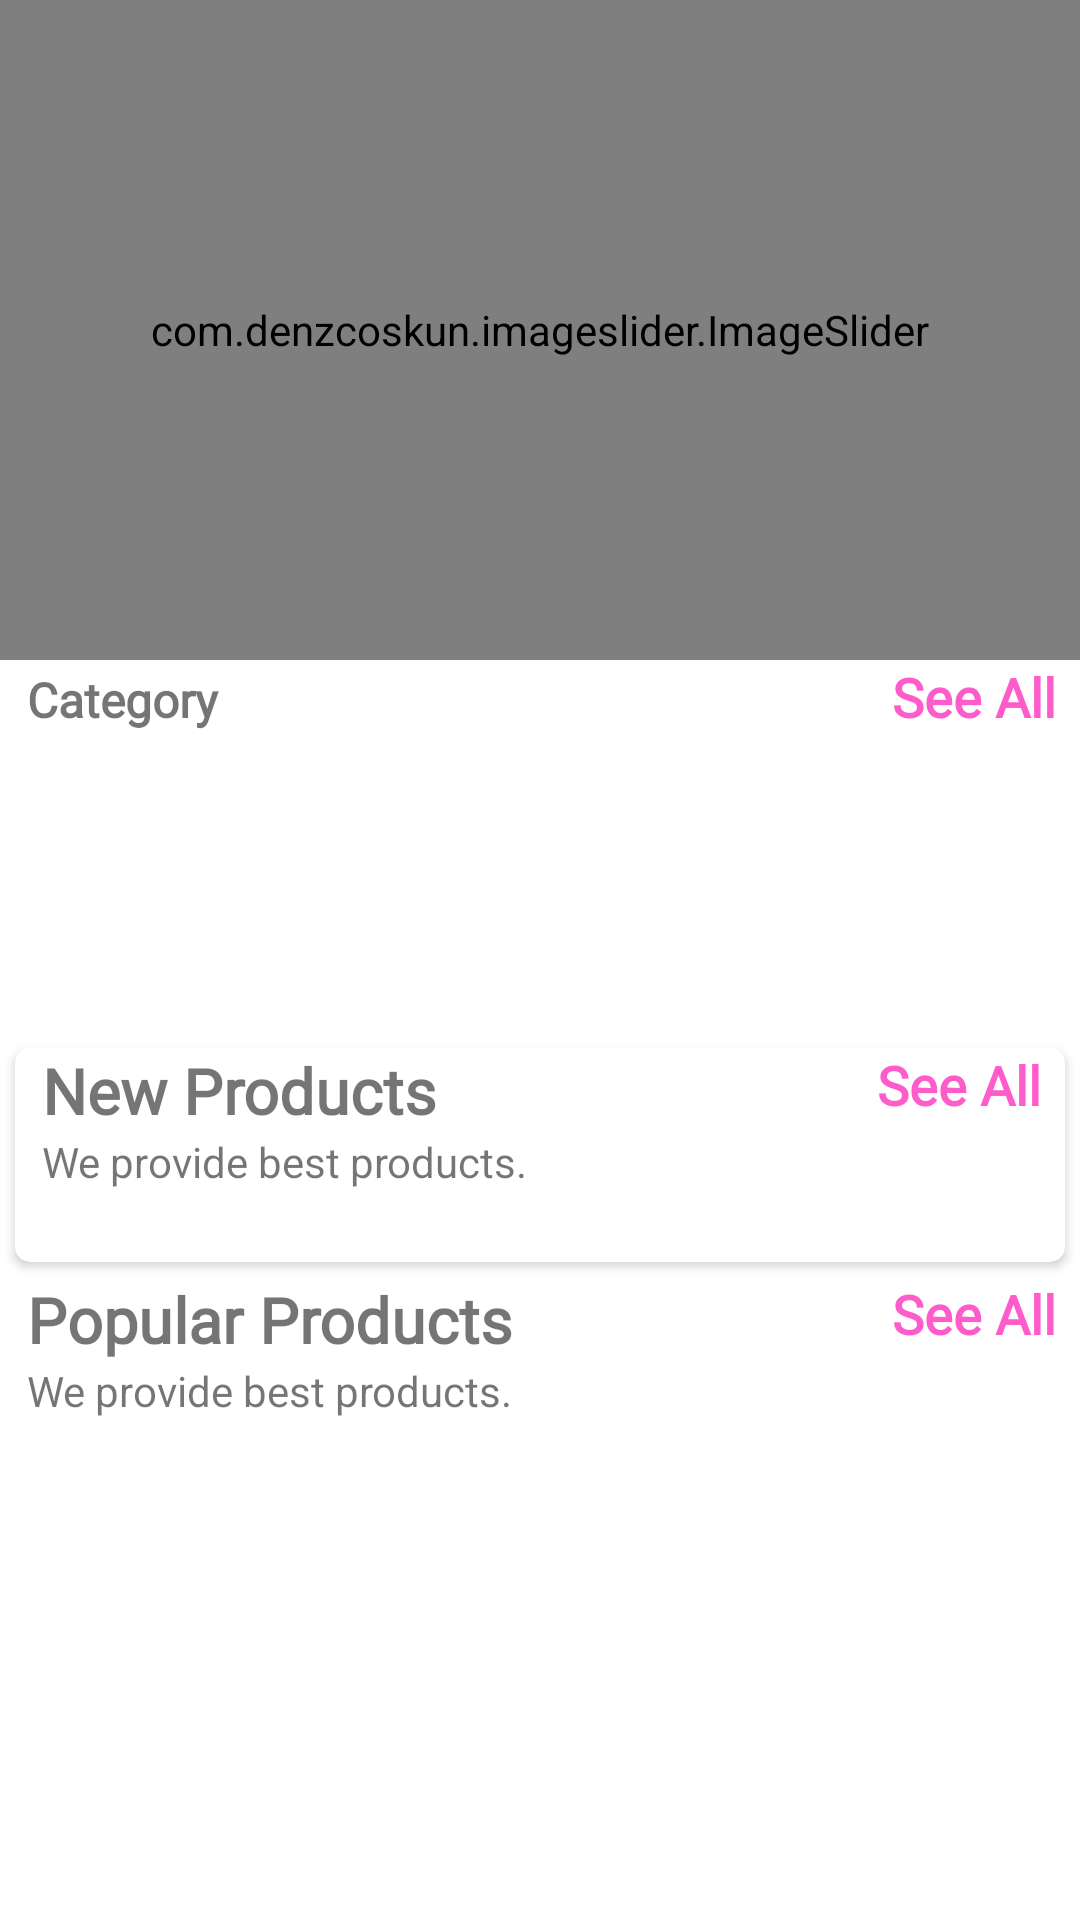

Layout XML and referenced resources for this Android screen:
<!-- AndroidManifest.xml: application theme Theme.WILfashionPage -->
<!-- res/layout/fragment_home.xml -->
<?xml version="1.0" encoding="utf-8"?>
<androidx.core.widget.NestedScrollView xmlns:android="http://schemas.android.com/apk/res/android"
    xmlns:tools="http://schemas.android.com/tools"
    android:layout_width="match_parent"
    android:layout_height="match_parent"
    xmlns:app="http://schemas.android.com/apk/res-auto"
    tools:context=".fragments.HomeFragment">



    <LinearLayout
        android:id="@+id/home_layout"
        android:layout_width="match_parent"
        android:layout_height="match_parent"
        android:orientation="vertical">

        <com.denzcoskun.imageslider.ImageSlider
            android:id="@+id/image_slider"
            android:layout_width="match_parent"
            android:layout_height="220dp"
            app:iss_auto_cycle="false"
            app:iss_delay="0"
            app:iss_period="1000" />

        <LinearLayout
            android:layout_width="match_parent"
            android:layout_height="wrap_content"
            android:layout_marginLeft="9dp"
            android:orientation="horizontal"
            android:weightSum="2">

            <TextView
                android:layout_width="wrap_content"
                android:layout_height="wrap_content"
                android:layout_weight="1"
                android:fontFamily="@font/aclonica"
                android:text="Category"
                android:textSize="16sp"
                android:textStyle="bold" />

            <TextView
                android:id="@+id/category_see_all"
                android:layout_width="wrap_content"
                android:layout_height="wrap_content"
                android:layout_marginRight="8dp"
                android:layout_weight="1"
                android:fontFamily="@font/aclonica"
                android:gravity="end"
                android:text="See All"
                android:textColor="@color/pink"
                android:textSize="18sp"
                android:textStyle="bold" />

        </LinearLayout>

        <androidx.recyclerview.widget.RecyclerView
            android:id="@+id/rec_category"
            android:layout_width="wrap_content"
            android:layout_height="90dp"
            android:layout_marginLeft="9dp"
            android:layout_marginTop="10dp" />

        <androidx.cardview.widget.CardView
            android:layout_width="match_parent"
            android:layout_height="wrap_content"
            android:layout_margin="5dp"
            android:layout_marginTop="10dp"
            android:elevation="6dp"
            app:cardCornerRadius="5dp">


            <LinearLayout
                android:layout_width="match_parent"
                android:layout_height="match_parent"
                android:orientation="vertical">

                <RelativeLayout
                    android:layout_width="wrap_content"
                    android:layout_height="wrap_content">

                    <TextView
                        android:id="@+id/new_product_name"
                        android:layout_width="wrap_content"
                        android:layout_height="wrap_content"
                        android:layout_marginLeft="9dp"
                        android:fontFamily="@font/aclonica"
                        android:text="New Products"
                        android:textSize="21sp"
                        android:textStyle="bold" />

                    <TextView
                        android:layout_width="wrap_content"
                        android:layout_height="wrap_content"
                        android:layout_below="@+id/new_product_name"
                        android:layout_marginLeft="9dp"
                        android:text="We provide best products." />

                    <TextView
                        android:id="@+id/newProducts_see_all"
                        android:layout_width="wrap_content"
                        android:layout_height="wrap_content"
                        android:layout_alignParentEnd="true"
                        android:layout_marginRight="8dp"
                        android:fontFamily="@font/aclonica"
                        android:text="See All"
                        android:textColor="@color/pink"
                        android:textSize="18sp"
                        android:textStyle="bold" />
                </RelativeLayout>

                <androidx.recyclerview.widget.RecyclerView
                    android:id="@+id/new_product_rec"
                    android:layout_width="wrap_content"
                    android:layout_height="wrap_content"
                    android:layout_margin="7dp"
                    android:layout_marginTop="6dp"
                    android:padding="5dp" />
            </LinearLayout>

        </androidx.cardview.widget.CardView>

        <LinearLayout
            android:layout_width="match_parent"
            android:layout_height="match_parent"
            android:orientation="vertical">

            <RelativeLayout
                android:layout_width="wrap_content"
                android:layout_height="wrap_content">

                <TextView
                    android:id="@+id/popular_products"
                    android:layout_width="wrap_content"
                    android:layout_height="wrap_content"
                    android:layout_marginLeft="9dp"
                    android:fontFamily="@font/aclonica"
                    android:text="Popular Products"
                    android:textSize="21sp"
                    android:textStyle="bold" />

                <TextView
                    android:layout_width="wrap_content"
                    android:layout_height="wrap_content"
                    android:layout_below="@+id/popular_products"
                    android:layout_marginLeft="9dp"
                    android:text="We provide best products." />

                <TextView
                    android:id="@+id/popular_see_all"
                    android:layout_width="wrap_content"
                    android:layout_height="wrap_content"
                    android:layout_alignParentEnd="true"
                    android:layout_marginRight="8dp"
                    android:fontFamily="@font/aclonica"
                    android:text="See All"
                    android:textColor="@color/pink"
                    android:textSize="18sp"
                    android:textStyle="bold" />
            </RelativeLayout>

            <androidx.recyclerview.widget.RecyclerView
                android:id="@+id/popular_rec"
                android:layout_width="wrap_content"
                android:layout_height="wrap_content"
                android:layout_gravity="center"
                android:layout_margin="7dp"
                android:layout_marginTop="6dp"
                android:padding="5dp" />
        </LinearLayout>

    </LinearLayout>




</androidx.core.widget.NestedScrollView>
<!-- resources referenced by this layout -->
<resources>
  <color name="pink">#ff5ccb</color>
  <style name="Theme.WILfashionPage" parent="Theme.MaterialComponents.DayNight.NoActionBar">
          
          <item name="colorPrimary">@color/blue</item>
          <item name="colorPrimaryVariant">@color/pink</item>
          <item name="colorOnPrimary">@color/white</item>
          
          <item name="colorSecondary">@color/teal_200</item>
          <item name="colorSecondaryVariant">@color/teal_700</item>
          <item name="colorOnSecondary">@color/black</item>
          
          <item name="android:statusBarColor" tools:targetApi="l">?attr/colorPrimaryVariant</item>
          
      </style>
  <color name="blue">#00f0ff</color>
  <color name="white">#FFFFFFFF</color>
  <color name="teal_200">#FF03DAC5</color>
  <color name="teal_700">#FF018786</color>
  <color name="black">#FF000000</color>
</resources>
